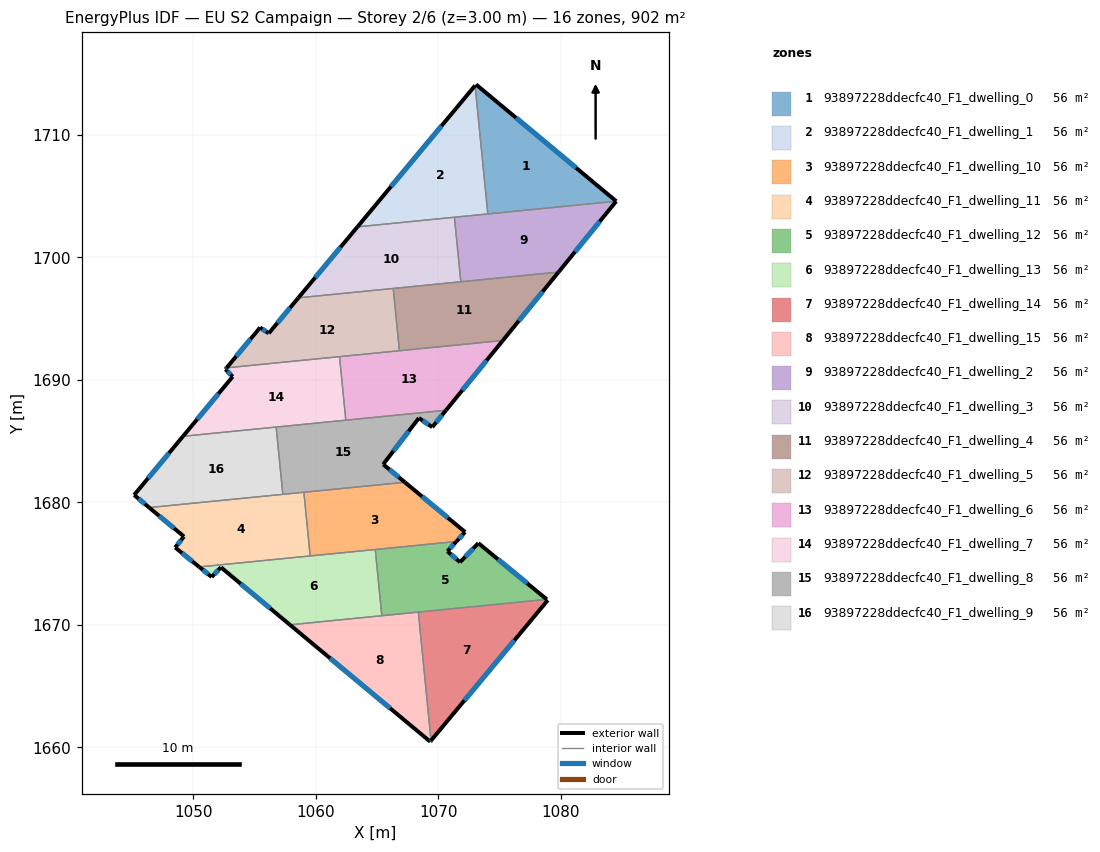
=== STOREY PLAN SPEC (per zone: floor XY polygon, exterior-wall plan segments, windows/doors) ===
zone 1: 93897228ddecfc40_F1_dwelling_0  (56.4 m²)
  floor: (1084.54, 1704.59) (1074.06, 1703.55) (1073.02, 1714.04) (1073.09, 1714.12)
  exterior wall: (1084.54, 1704.59) – (1073.09, 1714.12)  [14.9 m]
    window: (1081.27, 1707.31) – (1076.36, 1711.40)  [8.2 m²]
  interior walls: 3
zone 2: 93897228ddecfc40_F1_dwelling_1  (56.4 m²)
  floor: (1073.02, 1714.04) (1074.06, 1703.55) (1063.41, 1702.50)
  exterior wall: (1073.02, 1714.04) – (1063.41, 1702.50)  [15.0 m]
    window: (1070.27, 1710.74) – (1066.16, 1705.79)  [8.3 m²]
  interior walls: 3
zone 3: 93897228ddecfc40_F1_dwelling_10  (56.4 m²)
  floor: (1072.20, 1677.58) (1071.49, 1676.80) (1059.55, 1675.62) (1059.04, 1680.82) (1067.28, 1681.64)
  exterior wall: (1071.49, 1676.80) – (1072.20, 1677.58)  [1.0 m]
    window: (1071.70, 1677.02) – (1072.00, 1677.36)  [0.6 m²]
  exterior wall: (1072.20, 1677.58) – (1067.28, 1681.64)  [6.4 m]
    window: (1070.80, 1678.74) – (1068.69, 1680.48)  [3.5 m²]
  interior walls: 4
zone 4: 93897228ddecfc40_F1_dwelling_11  (56.4 m²)
  floor: (1059.04, 1680.82) (1059.55, 1675.62) (1050.49, 1674.72) (1048.52, 1676.31) (1049.20, 1677.15) (1049.24, 1677.21) (1046.40, 1679.57)
  exterior wall: (1048.52, 1676.31) – (1050.49, 1674.72)  [2.5 m]
    window: (1049.09, 1675.86) – (1049.93, 1675.18)  [1.4 m²]
  exterior wall: (1049.20, 1677.15) – (1048.52, 1676.31)  [1.1 m]
    window: (1049.01, 1676.91) – (1048.72, 1676.55)  [0.6 m²]
  exterior wall: (1049.24, 1677.21) – (1049.20, 1677.15)  [0.1 m]
  exterior wall: (1046.40, 1679.57) – (1049.24, 1677.21)  [3.7 m]
    window: (1047.22, 1678.90) – (1048.43, 1677.88)  [2.0 m²]
  interior walls: 4
zone 5: 93897228ddecfc40_F1_dwelling_12  (56.4 m²)
  floor: (1078.87, 1672.08) (1065.40, 1670.74) (1064.86, 1676.15) (1071.49, 1676.80) (1070.76, 1676.00) (1071.79, 1675.11) (1073.28, 1676.67)
  exterior wall: (1070.76, 1676.00) – (1071.49, 1676.80)  [1.1 m]
    window: (1070.97, 1676.23) – (1071.28, 1676.58)  [0.6 m²]
  exterior wall: (1071.79, 1675.11) – (1070.76, 1676.00)  [1.4 m]
    window: (1071.49, 1675.37) – (1071.05, 1675.75)  [0.8 m²]
  exterior wall: (1073.28, 1676.67) – (1071.79, 1675.11)  [2.2 m]
    window: (1072.85, 1676.22) – (1072.21, 1675.56)  [1.2 m²]
  exterior wall: (1078.87, 1672.08) – (1073.28, 1676.67)  [7.2 m]
    window: (1077.28, 1673.39) – (1074.88, 1675.36)  [4.0 m²]
  interior walls: 4
zone 6: 93897228ddecfc40_F1_dwelling_13  (56.4 m²)
  floor: (1064.86, 1676.15) (1065.40, 1670.74) (1057.90, 1670.00) (1052.26, 1674.69) (1051.51, 1673.91) (1050.49, 1674.72)
  exterior wall: (1051.51, 1673.91) – (1052.26, 1674.69)  [1.1 m]
    window: (1051.72, 1674.13) – (1052.05, 1674.47)  [0.6 m²]
  exterior wall: (1050.49, 1674.72) – (1051.51, 1673.91)  [1.3 m]
    window: (1050.78, 1674.49) – (1051.22, 1674.14)  [0.7 m²]
  exterior wall: (1052.26, 1674.69) – (1057.90, 1670.00)  [7.3 m]
    window: (1053.87, 1673.35) – (1056.29, 1671.34)  [4.0 m²]
  interior walls: 4
zone 7: 93897228ddecfc40_F1_dwelling_14  (56.4 m²)
  floor: (1078.95, 1672.01) (1069.42, 1660.54) (1068.38, 1671.04) (1078.87, 1672.08)
  exterior wall: (1069.42, 1660.54) – (1078.95, 1672.01)  [14.9 m]
    window: (1072.14, 1663.82) – (1076.23, 1668.73)  [8.2 m²]
  interior walls: 3
zone 8: 93897228ddecfc40_F1_dwelling_15  (56.4 m²)
  floor: (1068.38, 1671.04) (1069.42, 1660.54) (1069.35, 1660.46) (1057.90, 1670.00)
  exterior wall: (1069.35, 1660.46) – (1069.42, 1660.54)  [0.1 m]
    window: (1069.37, 1660.48) – (1069.40, 1660.52)  [0.1 m²]
  exterior wall: (1057.90, 1670.00) – (1069.35, 1660.46)  [14.9 m]
    window: (1061.17, 1667.27) – (1066.08, 1663.18)  [8.2 m²]
  interior walls: 3
zone 9: 93897228ddecfc40_F1_dwelling_2  (56.4 m²)
  floor: (1084.54, 1704.59) (1079.83, 1698.80) (1071.85, 1698.01) (1071.33, 1703.28)
  exterior wall: (1079.83, 1698.80) – (1084.54, 1704.59)  [7.5 m]
    window: (1081.18, 1700.46) – (1083.20, 1702.94)  [4.1 m²]
  interior walls: 4
zone 10: 93897228ddecfc40_F1_dwelling_3  (56.4 m²)
  floor: (1071.33, 1703.28) (1071.85, 1698.01) (1058.58, 1696.70) (1063.41, 1702.50)
  exterior wall: (1063.41, 1702.50) – (1058.58, 1696.70)  [7.5 m]
    window: (1062.03, 1700.84) – (1059.96, 1698.36)  [4.2 m²]
  interior walls: 4
zone 11: 93897228ddecfc40_F1_dwelling_4  (56.4 m²)
  floor: (1079.83, 1698.80) (1075.28, 1693.22) (1066.84, 1692.38) (1066.33, 1697.47)
  exterior wall: (1075.28, 1693.22) – (1079.83, 1698.80)  [7.2 m]
    window: (1076.58, 1694.81) – (1078.53, 1697.21)  [4.0 m²]
  interior walls: 4
zone 12: 93897228ddecfc40_F1_dwelling_5  (56.4 m²)
  floor: (1066.33, 1697.47) (1066.84, 1692.38) (1052.73, 1690.98) (1055.46, 1694.28) (1056.14, 1693.82) (1056.17, 1693.80) (1056.19, 1693.83) (1058.58, 1696.70)
  exterior wall: (1055.46, 1694.28) – (1052.73, 1690.98)  [4.3 m]
    window: (1054.68, 1693.34) – (1053.51, 1691.92)  [2.4 m²]
  exterior wall: (1056.14, 1693.82) – (1055.46, 1694.28)  [0.8 m]
    window: (1055.94, 1693.95) – (1055.65, 1694.15)  [0.4 m²]
  exterior wall: (1056.17, 1693.80) – (1056.14, 1693.82)  [0.0 m]
  exterior wall: (1056.19, 1693.83) – (1056.17, 1693.80)  [0.0 m]
  exterior wall: (1058.58, 1696.70) – (1056.19, 1693.83)  [3.7 m]
    window: (1057.90, 1695.88) – (1056.87, 1694.65)  [2.1 m²]
  interior walls: 4
zone 13: 93897228ddecfc40_F1_dwelling_6  (56.4 m²)
  floor: (1075.28, 1693.22) (1070.64, 1687.52) (1062.46, 1686.71) (1061.95, 1691.90)
  exterior wall: (1070.64, 1687.52) – (1075.28, 1693.22)  [7.3 m]
    window: (1071.97, 1689.15) – (1073.96, 1691.59)  [4.0 m²]
  interior walls: 4
zone 14: 93897228ddecfc40_F1_dwelling_7  (56.4 m²)
  floor: (1061.95, 1691.90) (1062.46, 1686.71) (1049.17, 1685.39) (1053.22, 1690.26) (1052.63, 1690.87) (1052.73, 1690.98)
  exterior wall: (1052.63, 1690.87) – (1053.22, 1690.26)  [0.8 m]
    window: (1052.80, 1690.69) – (1053.05, 1690.44)  [0.5 m²]
  exterior wall: (1052.73, 1690.98) – (1052.63, 1690.87)  [0.2 m]
    window: (1052.70, 1690.95) – (1052.66, 1690.90)  [0.1 m²]
  exterior wall: (1053.22, 1690.26) – (1049.17, 1685.39)  [6.3 m]
    window: (1052.06, 1688.87) – (1050.32, 1686.79)  [3.5 m²]
  interior walls: 4
zone 15: 93897228ddecfc40_F1_dwelling_8  (56.4 m²)
  floor: (1070.64, 1687.52) (1069.52, 1686.14) (1068.43, 1686.88) (1065.51, 1683.11) (1067.28, 1681.64) (1057.32, 1680.65) (1056.77, 1686.15)
  exterior wall: (1069.52, 1686.14) – (1070.64, 1687.52)  [1.8 m]
    window: (1069.84, 1686.53) – (1070.32, 1687.13)  [1.0 m²]
  exterior wall: (1068.43, 1686.88) – (1069.52, 1686.14)  [1.3 m]
    window: (1068.74, 1686.67) – (1069.21, 1686.35)  [0.7 m²]
  exterior wall: (1065.51, 1683.11) – (1068.43, 1686.88)  [4.8 m]
    window: (1066.34, 1684.19) – (1067.59, 1685.80)  [2.6 m²]
  exterior wall: (1067.28, 1681.64) – (1065.51, 1683.11)  [2.3 m]
    window: (1066.78, 1682.06) – (1066.02, 1682.69)  [1.3 m²]
  interior walls: 5
zone 16: 93897228ddecfc40_F1_dwelling_9  (56.4 m²)
  floor: (1056.77, 1686.15) (1057.32, 1680.65) (1046.40, 1679.57) (1045.17, 1680.60) (1049.17, 1685.39)
  exterior wall: (1049.17, 1685.39) – (1045.17, 1680.60)  [6.2 m]
    window: (1048.03, 1684.02) – (1046.31, 1681.97)  [3.4 m²]
  exterior wall: (1045.17, 1680.60) – (1046.40, 1679.57)  [1.6 m]
    window: (1045.52, 1680.30) – (1046.05, 1679.87)  [0.9 m²]
  interior walls: 3

=== DERIVED (storey summary) ===
Building: EU S2 Campaign
Storey: 2 of 6  (floor level z = 3.00 m)
Storey gross floor area: 901.8 m²
Zones on this storey: 16
  - 93897228ddecfc40_F1_dwelling_0: floor 56.4 m²; exterior wall 14.9 m (44.7 m²); 1 window(s) 8.2 m²; WWR 18.4%
  - 93897228ddecfc40_F1_dwelling_1: floor 56.4 m²; exterior wall 15.0 m (45.1 m²); 1 window(s) 8.3 m²; WWR 18.4%
  - 93897228ddecfc40_F1_dwelling_10: floor 56.4 m²; exterior wall 7.4 m (22.3 m²); 2 window(s) 4.1 m²; WWR 18.4%
  - 93897228ddecfc40_F1_dwelling_11: floor 56.4 m²; exterior wall 7.4 m (22.1 m²); 3 window(s) 4.0 m²; WWR 18.2%
  - 93897228ddecfc40_F1_dwelling_12: floor 56.4 m²; exterior wall 11.8 m (35.5 m²); 4 window(s) 6.5 m²; WWR 18.4%
  - 93897228ddecfc40_F1_dwelling_13: floor 56.4 m²; exterior wall 9.7 m (29.2 m²); 3 window(s) 5.4 m²; WWR 18.4%
  - 93897228ddecfc40_F1_dwelling_14: floor 56.4 m²; exterior wall 14.9 m (44.7 m²); 1 window(s) 8.2 m²; WWR 18.4%
  - 93897228ddecfc40_F1_dwelling_15: floor 56.4 m²; exterior wall 15.0 m (45.0 m²); 2 window(s) 8.3 m²; WWR 18.4%
  - 93897228ddecfc40_F1_dwelling_2: floor 56.4 m²; exterior wall 7.5 m (22.4 m²); 1 window(s) 4.1 m²; WWR 18.4%
  - 93897228ddecfc40_F1_dwelling_3: floor 56.4 m²; exterior wall 7.5 m (22.6 m²); 1 window(s) 4.2 m²; WWR 18.4%
  - 93897228ddecfc40_F1_dwelling_4: floor 56.4 m²; exterior wall 7.2 m (21.6 m²); 1 window(s) 4.0 m²; WWR 18.4%
  - 93897228ddecfc40_F1_dwelling_5: floor 56.4 m²; exterior wall 8.9 m (26.7 m²); 3 window(s) 4.9 m²; WWR 18.2%
  - 93897228ddecfc40_F1_dwelling_6: floor 56.4 m²; exterior wall 7.3 m (22.0 m²); 1 window(s) 4.0 m²; WWR 18.4%
  - 93897228ddecfc40_F1_dwelling_7: floor 56.4 m²; exterior wall 7.3 m (22.0 m²); 3 window(s) 4.0 m²; WWR 18.4%
  - 93897228ddecfc40_F1_dwelling_8: floor 56.4 m²; exterior wall 10.2 m (30.5 m²); 4 window(s) 5.6 m²; WWR 18.4%
  - 93897228ddecfc40_F1_dwelling_9: floor 56.4 m²; exterior wall 7.8 m (23.5 m²); 2 window(s) 4.3 m²; WWR 18.4%
Zone adjacency (shared interzone walls):
  - 93897228ddecfc40_F1_dwelling_0 ↔ 93897228ddecfc40_F1_dwelling_1
  - 93897228ddecfc40_F1_dwelling_0 ↔ 93897228ddecfc40_F1_dwelling_2
  - 93897228ddecfc40_F1_dwelling_1 ↔ 93897228ddecfc40_F1_dwelling_2
  - 93897228ddecfc40_F1_dwelling_1 ↔ 93897228ddecfc40_F1_dwelling_3
  - 93897228ddecfc40_F1_dwelling_10 ↔ 93897228ddecfc40_F1_dwelling_11
  - 93897228ddecfc40_F1_dwelling_10 ↔ 93897228ddecfc40_F1_dwelling_12
  - 93897228ddecfc40_F1_dwelling_10 ↔ 93897228ddecfc40_F1_dwelling_13
  - 93897228ddecfc40_F1_dwelling_10 ↔ 93897228ddecfc40_F1_dwelling_8
  - 93897228ddecfc40_F1_dwelling_11 ↔ 93897228ddecfc40_F1_dwelling_13
  - 93897228ddecfc40_F1_dwelling_11 ↔ 93897228ddecfc40_F1_dwelling_8
  - 93897228ddecfc40_F1_dwelling_11 ↔ 93897228ddecfc40_F1_dwelling_9
  - 93897228ddecfc40_F1_dwelling_12 ↔ 93897228ddecfc40_F1_dwelling_13
  - 93897228ddecfc40_F1_dwelling_12 ↔ 93897228ddecfc40_F1_dwelling_14
  - 93897228ddecfc40_F1_dwelling_12 ↔ 93897228ddecfc40_F1_dwelling_15
  - 93897228ddecfc40_F1_dwelling_13 ↔ 93897228ddecfc40_F1_dwelling_15
  - 93897228ddecfc40_F1_dwelling_14 ↔ 93897228ddecfc40_F1_dwelling_15
  - 93897228ddecfc40_F1_dwelling_2 ↔ 93897228ddecfc40_F1_dwelling_3
  - 93897228ddecfc40_F1_dwelling_2 ↔ 93897228ddecfc40_F1_dwelling_4
  - 93897228ddecfc40_F1_dwelling_3 ↔ 93897228ddecfc40_F1_dwelling_4
  - 93897228ddecfc40_F1_dwelling_3 ↔ 93897228ddecfc40_F1_dwelling_5
  - 93897228ddecfc40_F1_dwelling_4 ↔ 93897228ddecfc40_F1_dwelling_5
  - 93897228ddecfc40_F1_dwelling_4 ↔ 93897228ddecfc40_F1_dwelling_6
  - 93897228ddecfc40_F1_dwelling_5 ↔ 93897228ddecfc40_F1_dwelling_6
  - 93897228ddecfc40_F1_dwelling_5 ↔ 93897228ddecfc40_F1_dwelling_7
  - 93897228ddecfc40_F1_dwelling_6 ↔ 93897228ddecfc40_F1_dwelling_7
  - 93897228ddecfc40_F1_dwelling_6 ↔ 93897228ddecfc40_F1_dwelling_8
  - 93897228ddecfc40_F1_dwelling_7 ↔ 93897228ddecfc40_F1_dwelling_8
  - 93897228ddecfc40_F1_dwelling_7 ↔ 93897228ddecfc40_F1_dwelling_9
  - 93897228ddecfc40_F1_dwelling_8 ↔ 93897228ddecfc40_F1_dwelling_9